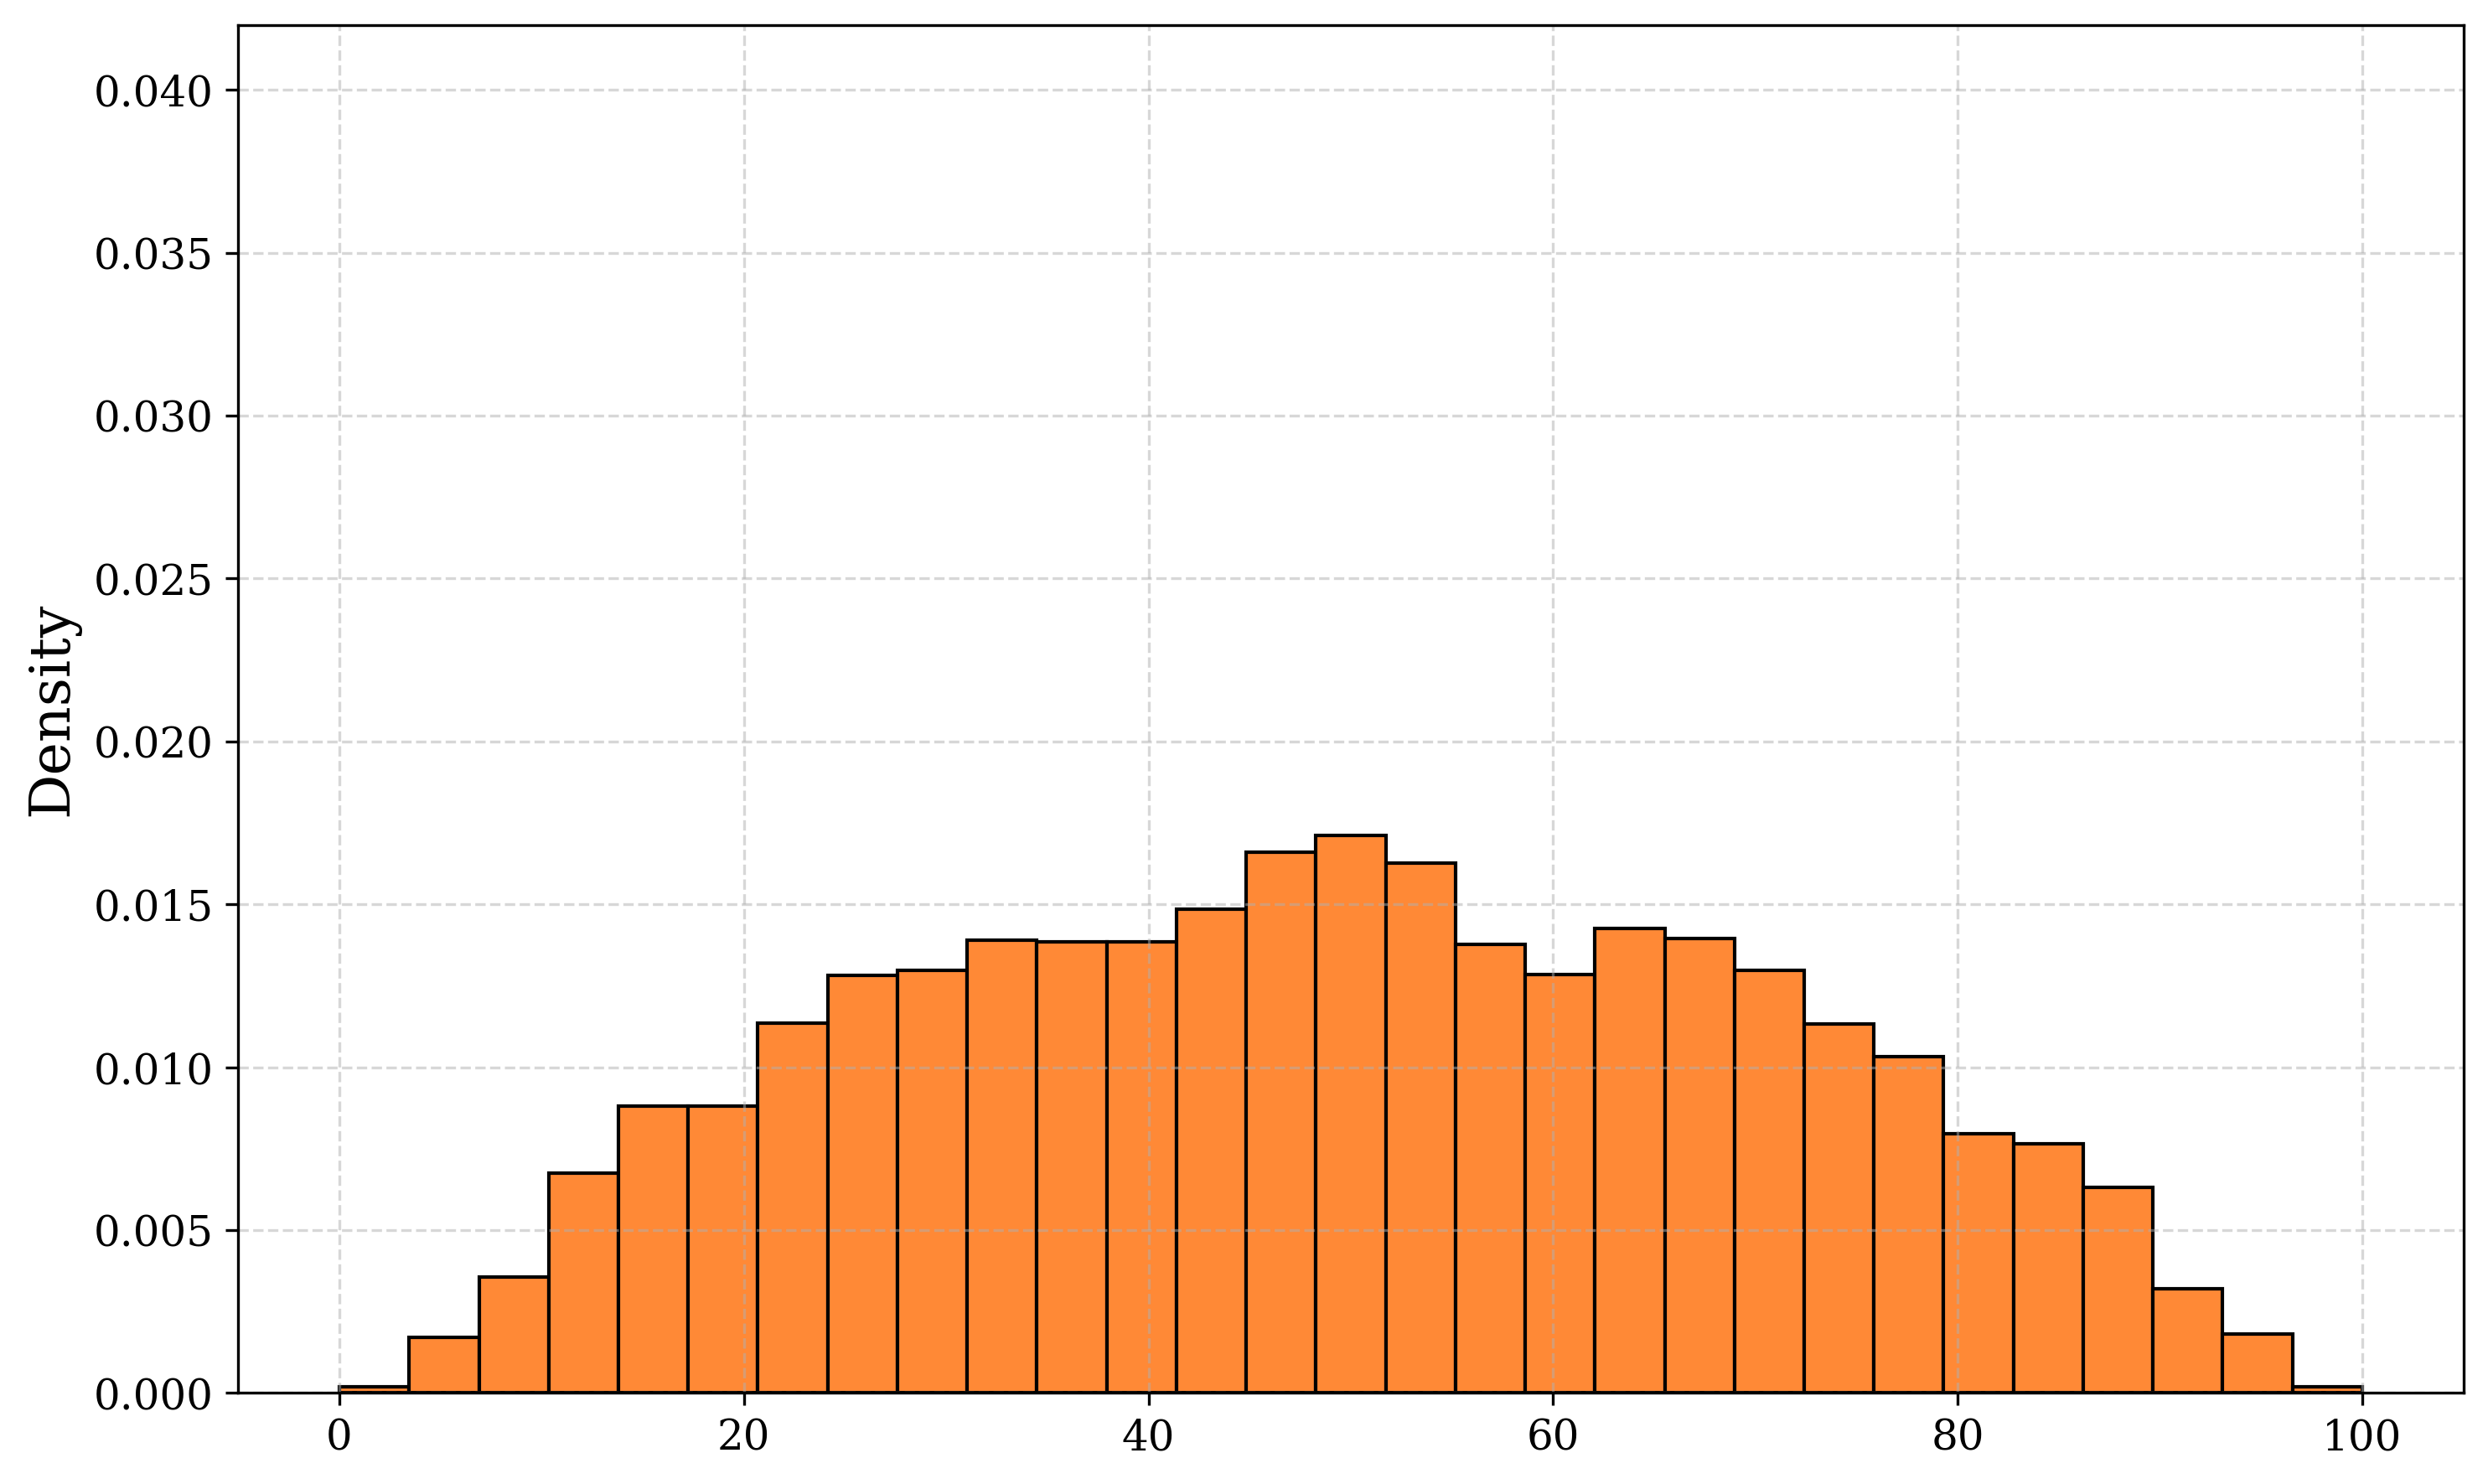

The table this chart was drawn from, first rows:
bin_left, bin_right, bin_center, density
0.0, 3.448, 1.724, 0.0001798
3.448, 6.897, 5.172, 0.001708
6.897, 10.34, 8.621, 0.003565
10.34, 13.79, 12.07, 0.006741
13.79, 17.24, 15.52, 0.008809
17.24, 20.69, 18.97, 0.008809
20.69, 24.14, 22.41, 0.01136
24.14, 27.59, 25.86, 0.01282
27.59, 31.03, 29.31, 0.01297
31.03, 34.48, 32.76, 0.0139
34.48, 37.93, 36.21, 0.01384
37.93, 41.38, 39.66, 0.01384
41.38, 44.83, 43.1, 0.01486
44.83, 48.28, 46.55, 0.0166
48.28, 51.72, 50.0, 0.01711
51.72, 55.17, 53.45, 0.01627
55.17, 58.62, 56.9, 0.01378
58.62, 62.07, 60.34, 0.01285
62.07, 65.52, 63.79, 0.01426
65.52, 68.97, 67.24, 0.01396
68.97, 72.41, 70.69, 0.01297
72.41, 75.86, 74.14, 0.01133
75.86, 79.31, 77.59, 0.01034
79.31, 82.76, 81.03, 0.00797
82.76, 86.21, 84.48, 0.00764
86.21, 89.66, 87.93, 0.006322
89.66, 93.1, 91.38, 0.003206
93.1, 96.55, 94.83, 0.001798
96.55, 100.0, 98.28, 0.0001798
